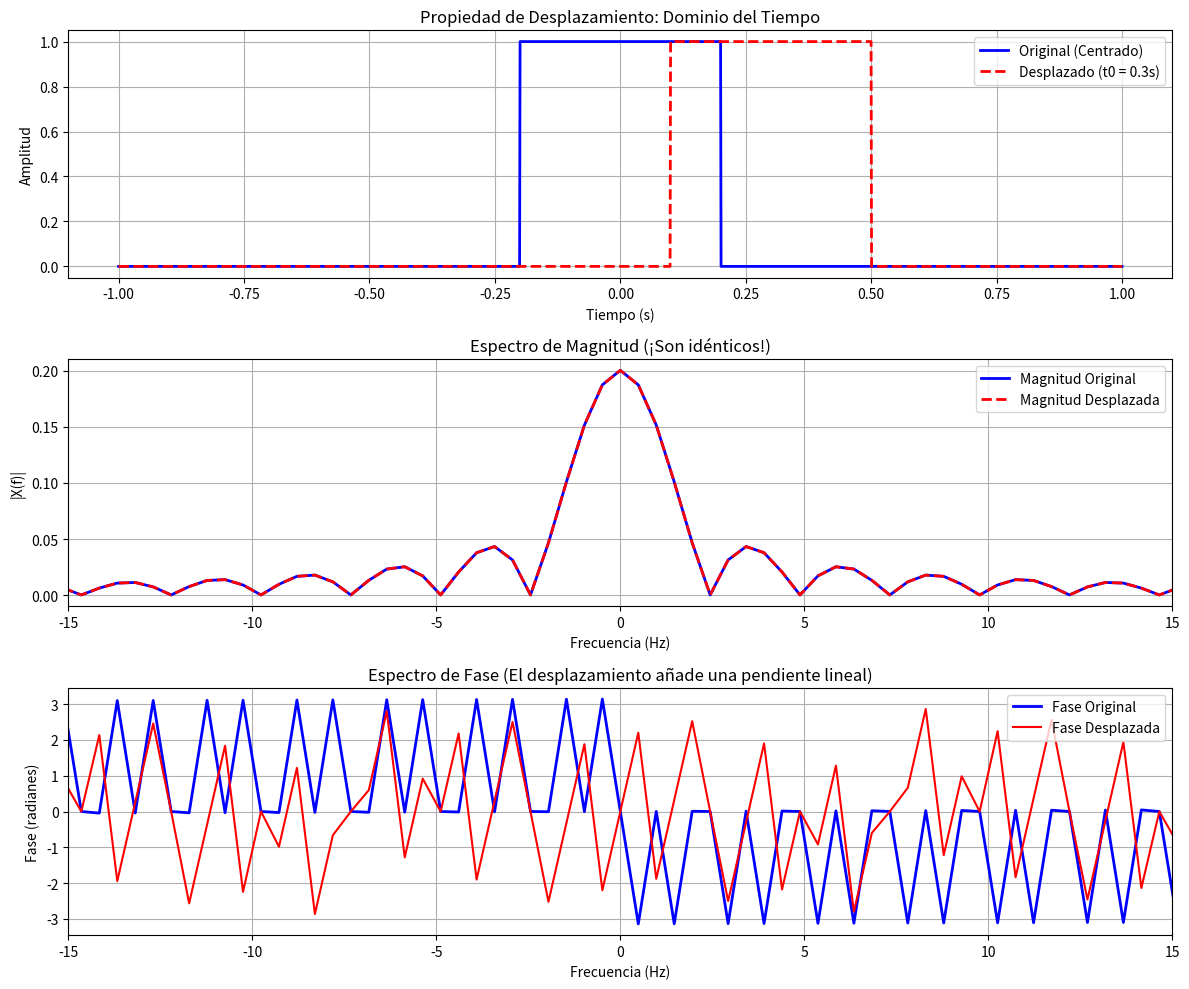

Write the Python code that produced this figure.
import numpy as np
import matplotlib
matplotlib.use('Agg') 
import matplotlib.pyplot as plt


# 1. CONFIGURACIÓN DE PARÁMETROS GENERALES

Fs = 1000          
T = 1.0 / Fs       
N = 2048           
t = np.linspace(-1, 1, N) 


# 2. DEFINICIÓN DE SEÑALES (Original vs Desplazada)

# Pulso original centrado en 0
pulso_original = np.where(np.abs(t) <= 0.2, 1.0, 0.0)

# Pulso desplazado (retrasado t0 = 0.3 segundos hacia la derecha)
t0 = 0.3
pulso_desplazado = np.where(np.abs(t - t0) <= 0.2, 1.0, 0.0)

#
# 3. CÁLCULO DE LA FFT

# FFT de la señal original
X_orig = np.fft.fftshift(np.fft.fft(pulso_original) / N)
# FFT de la señal desplazada
X_desp = np.fft.fftshift(np.fft.fft(pulso_desplazado) / N)

frecuencias = np.fft.fftshift(np.fft.fftfreq(N, T))

# Magnitud y Fase de ambas
mag_orig, fase_orig = np.abs(X_orig), np.angle(X_orig)
mag_desp, fase_desp = np.abs(X_desp), np.angle(X_desp)

# Limpieza de fase para evitar ruido visual
fase_orig = np.where(mag_orig > 0.005, fase_orig, 0.0)
fase_desp = np.where(mag_desp > 0.005, fase_desp, 0.0)


# 4. GRAFICACIÓN COMPARATIVA

plt.figure(figsize=(12, 10))

# Dominio del Tiempo
plt.subplot(3, 1, 1)
plt.plot(t, pulso_original, 'b-', label='Original (Centrado)', linewidth=2)
plt.plot(t, pulso_desplazado, 'r--', label=f'Desplazado (t0 = {t0}s)', linewidth=2)
plt.title('Propiedad de Desplazamiento: Dominio del Tiempo')
plt.xlabel('Tiempo (s)')
plt.ylabel('Amplitud')
plt.grid(True)
plt.legend()

# Espectro de Magnitud
plt.subplot(3, 1, 2)
plt.plot(frecuencias, mag_orig, 'b-', label='Magnitud Original', linewidth=2)
plt.plot(frecuencias, mag_desp, 'r--', label='Magnitud Desplazada', linewidth=2)
plt.title('Espectro de Magnitud (¡Son idénticos!)')
plt.xlabel('Frecuencia (Hz)')
plt.ylabel('|X(f)|')
plt.grid(True)
plt.xlim(-15, 15)
plt.legend()

# Espectro de Fase
plt.subplot(3, 1, 3)
plt.plot(frecuencias, fase_orig, 'b-', label='Fase Original', linewidth=2)
plt.plot(frecuencias, fase_desp, 'r-', label='Fase Desplazada', linewidth=1.5)
plt.title('Espectro de Fase (El desplazamiento añade una pendiente lineal)')
plt.xlabel('Frecuencia (Hz)')
plt.ylabel('Fase (radianes)')
plt.grid(True)
plt.xlim(-15, 15)
plt.legend()

plt.tight_layout()
plt.savefig('propiedad_desplazamiento.png', dpi=300)
print("¡Simulación de propiedad completada! Archivo 'propiedad_desplazamiento.png' generado.")
